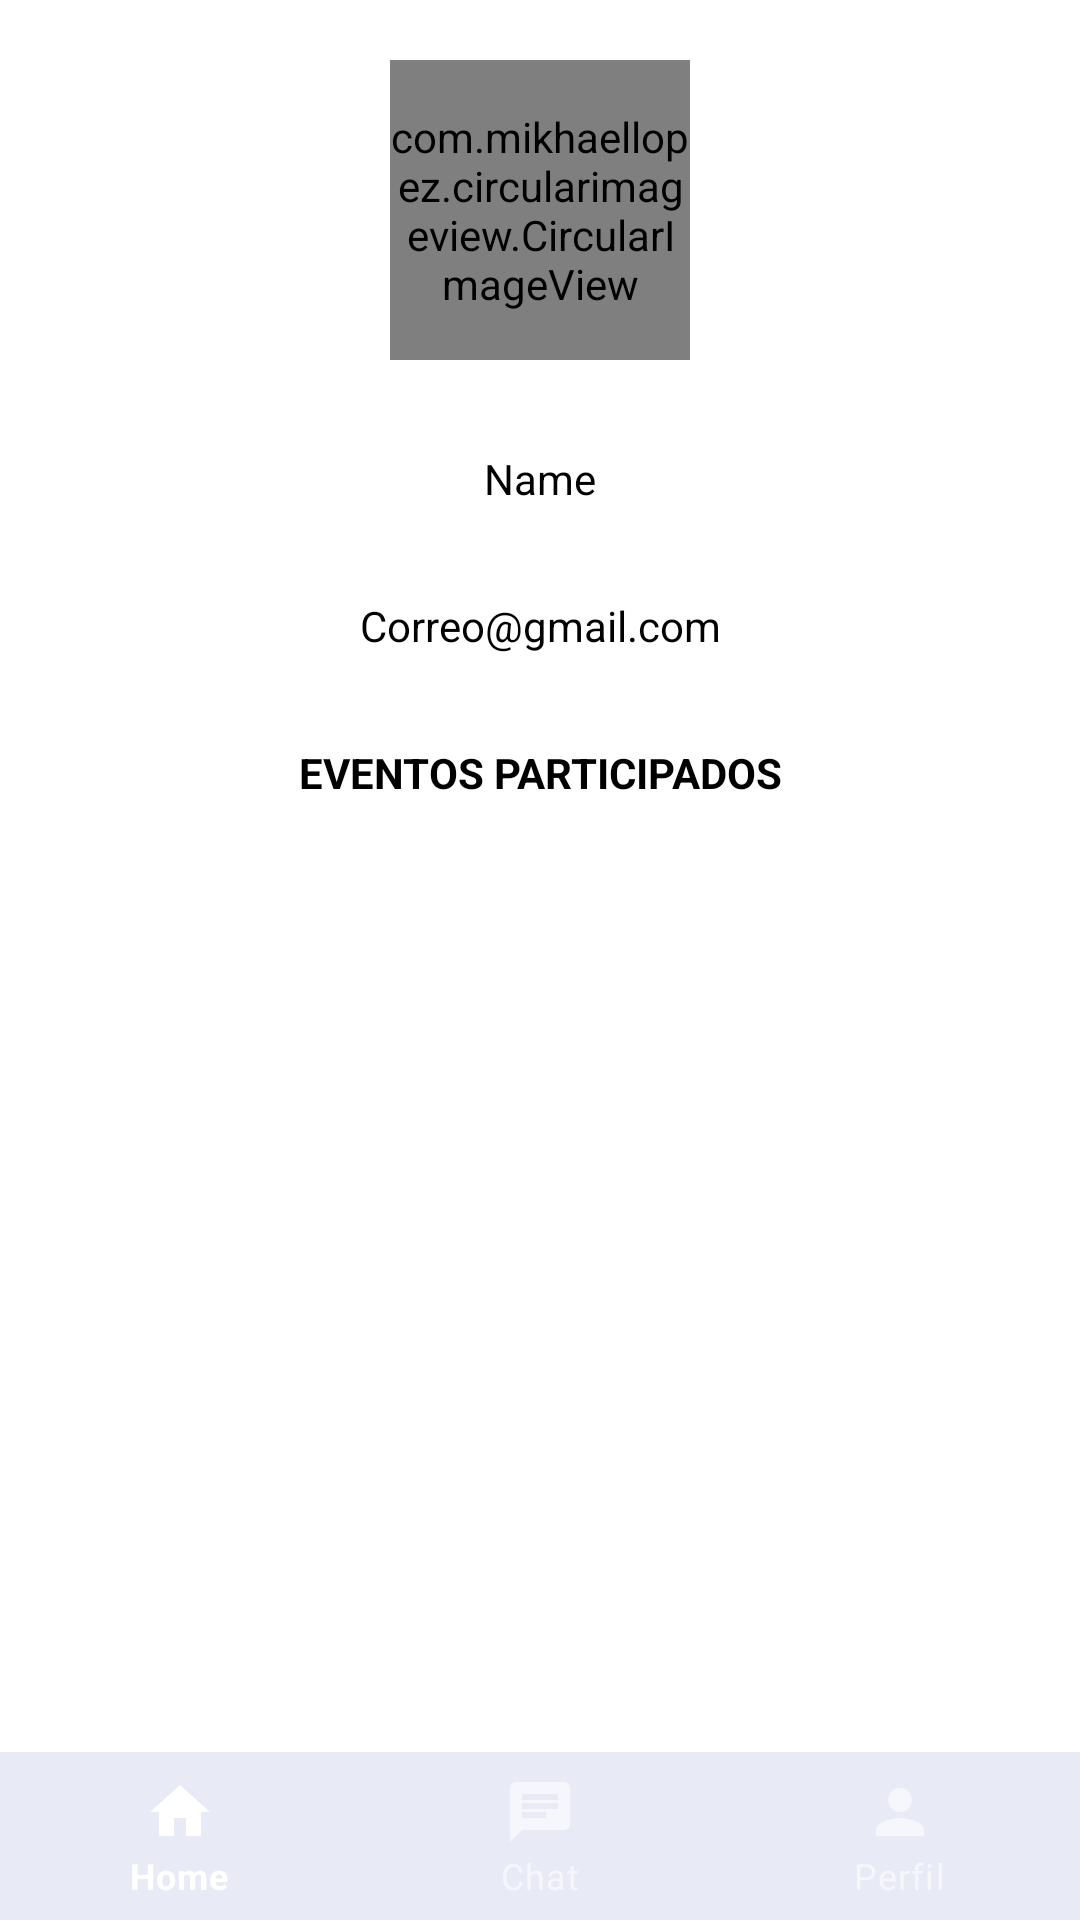

Write the Android layout XML for this screen, with the resource values it uses.
<!-- AndroidManifest.xml: application theme Theme.Ejoin -->
<!-- res/layout/activity_perfil.xml -->
<?xml version="1.0" encoding="utf-8"?>
<androidx.constraintlayout.widget.ConstraintLayout xmlns:android="http://schemas.android.com/apk/res/android"
    xmlns:app="http://schemas.android.com/apk/res-auto"
    xmlns:tools="http://schemas.android.com/tools"
    android:layout_width="match_parent"
    android:layout_height="match_parent"
    tools:context=".Activities.Perfil"
    android:orientation="vertical">

    <LinearLayout
        android:id="@+id/linearPerfil"
        android:layout_width="match_parent"
        android:layout_height="wrap_content"
        android:orientation="vertical"
        app:layout_constraintStart_toStartOf="parent"
        app:layout_constraintTop_toTopOf="parent">

        <com.mikhaellopez.circularimageview.CircularImageView
            android:id="@+id/fotoPerfilAjustes"
            android:layout_width="100dp"
            android:layout_height="100dp"
            android:layout_gravity="center_horizontal"
            android:layout_marginTop="20dp"
            android:src="@drawable/profile"
            app:civ_border_color="@color/black"
            app:civ_border_width="0.5dp"
            app:civ_shadow_gravity="center" />

        <TextView
            android:id="@+id/nombrePerfil"
            android:layout_width="match_parent"
            android:layout_height="wrap_content"
            android:layout_marginTop="30dp"
            android:text="Name"
            android:textAlignment="center"
            android:textColor="@color/black"
            android:textSize="14dp" />

        <TextView
            android:id="@+id/correoPerfil"
            android:layout_width="match_parent"
            android:layout_height="wrap_content"
            android:layout_marginTop="30dp"
            android:text="Correo@gmail.com"
            android:textAlignment="center"
            android:textColor="@color/black"
            android:textSize="14dp" />

        <TextView
            android:layout_width="match_parent"
            android:layout_height="match_parent"
            android:layout_marginTop="30dp"
            android:text="EVENTOS PARTICIPADOS"
            android:textAlignment="center"
            android:textColor="@color/black"
            android:textStyle="bold" />

    </LinearLayout>

    <androidx.recyclerview.widget.RecyclerView
        android:id="@+id/eventosParticipados"
        android:layout_width="match_parent"
        android:layout_height="wrap_content"
        android:background="#D5D5D5"
        app:layoutManager="androidx.recyclerview.widget.LinearLayoutManager"
        app:layout_constraintTop_toBottomOf="@+id/linearPerfil"
        android:layout_marginTop="10dp"/>

    <RelativeLayout
        android:id="@+id/relativeLayout2"
        android:layout_width="match_parent"
        android:layout_height="wrap_content"
        android:layout_alignParentBottom="true"
        app:layout_constraintBottom_toBottomOf="parent">

        <com.google.android.material.bottomnavigation.BottomNavigationView
            android:id="@+id/bottom_navigation"
            style="@style/Widget.MaterialComponents.BottomNavigationView.Colored"
            android:layout_width="match_parent"
            android:layout_height="wrap_content"
            app:menu="@menu/navigation_menu" />

    </RelativeLayout>


</androidx.constraintlayout.widget.ConstraintLayout>
<!-- resources referenced by this layout -->
<resources>
  <!-- drawable profile (drawable) -->
  <vector android:height="24dp" android:tint="#6C6B6B"
      android:viewportHeight="24" android:viewportWidth="24"
      android:width="24dp" xmlns:android="http://schemas.android.com/apk/res/android">
      <path android:fillColor="@color/black" android:pathData="M12,12c2.21,0 4,-1.79 4,-4s-1.79,-4 -4,-4 -4,1.79 -4,4 1.79,4 4,4zM12,14c-2.67,0 -8,1.34 -8,4v2h16v-2c0,-2.66 -5.33,-4 -8,-4z"/>
  </vector>
  <style name="Theme.Ejoin" parent="Theme.MaterialComponents.DayNight.NoActionBar">
          
          <item name="colorPrimary">#E8EAF6</item>
          <item name="colorPrimaryVariant">@color/purple_700</item>
          <item name="colorOnPrimary">@color/white</item>
          
          <item name="colorSecondary">@color/teal_200</item>
          <item name="colorSecondaryVariant">@color/teal_700</item>
          <item name="colorOnSecondary">#E8EAF6</item>
          
          <item name="android:statusBarColor" tools:targetApi="l">?attr/colorPrimaryVariant</item>
          
      </style>
  <!-- not gathered from this repository: default colours our renderer supplied (Android Studio template values) -->
  <color name="purple_700">#FF3700B3</color>
  <color name="teal_200">#FF03DAC5</color>
  <color name="teal_700">#FF018786</color>
  <color name="black">#FF000000</color>
  <color name="white">#FFFFFFFF</color>
</resources>
